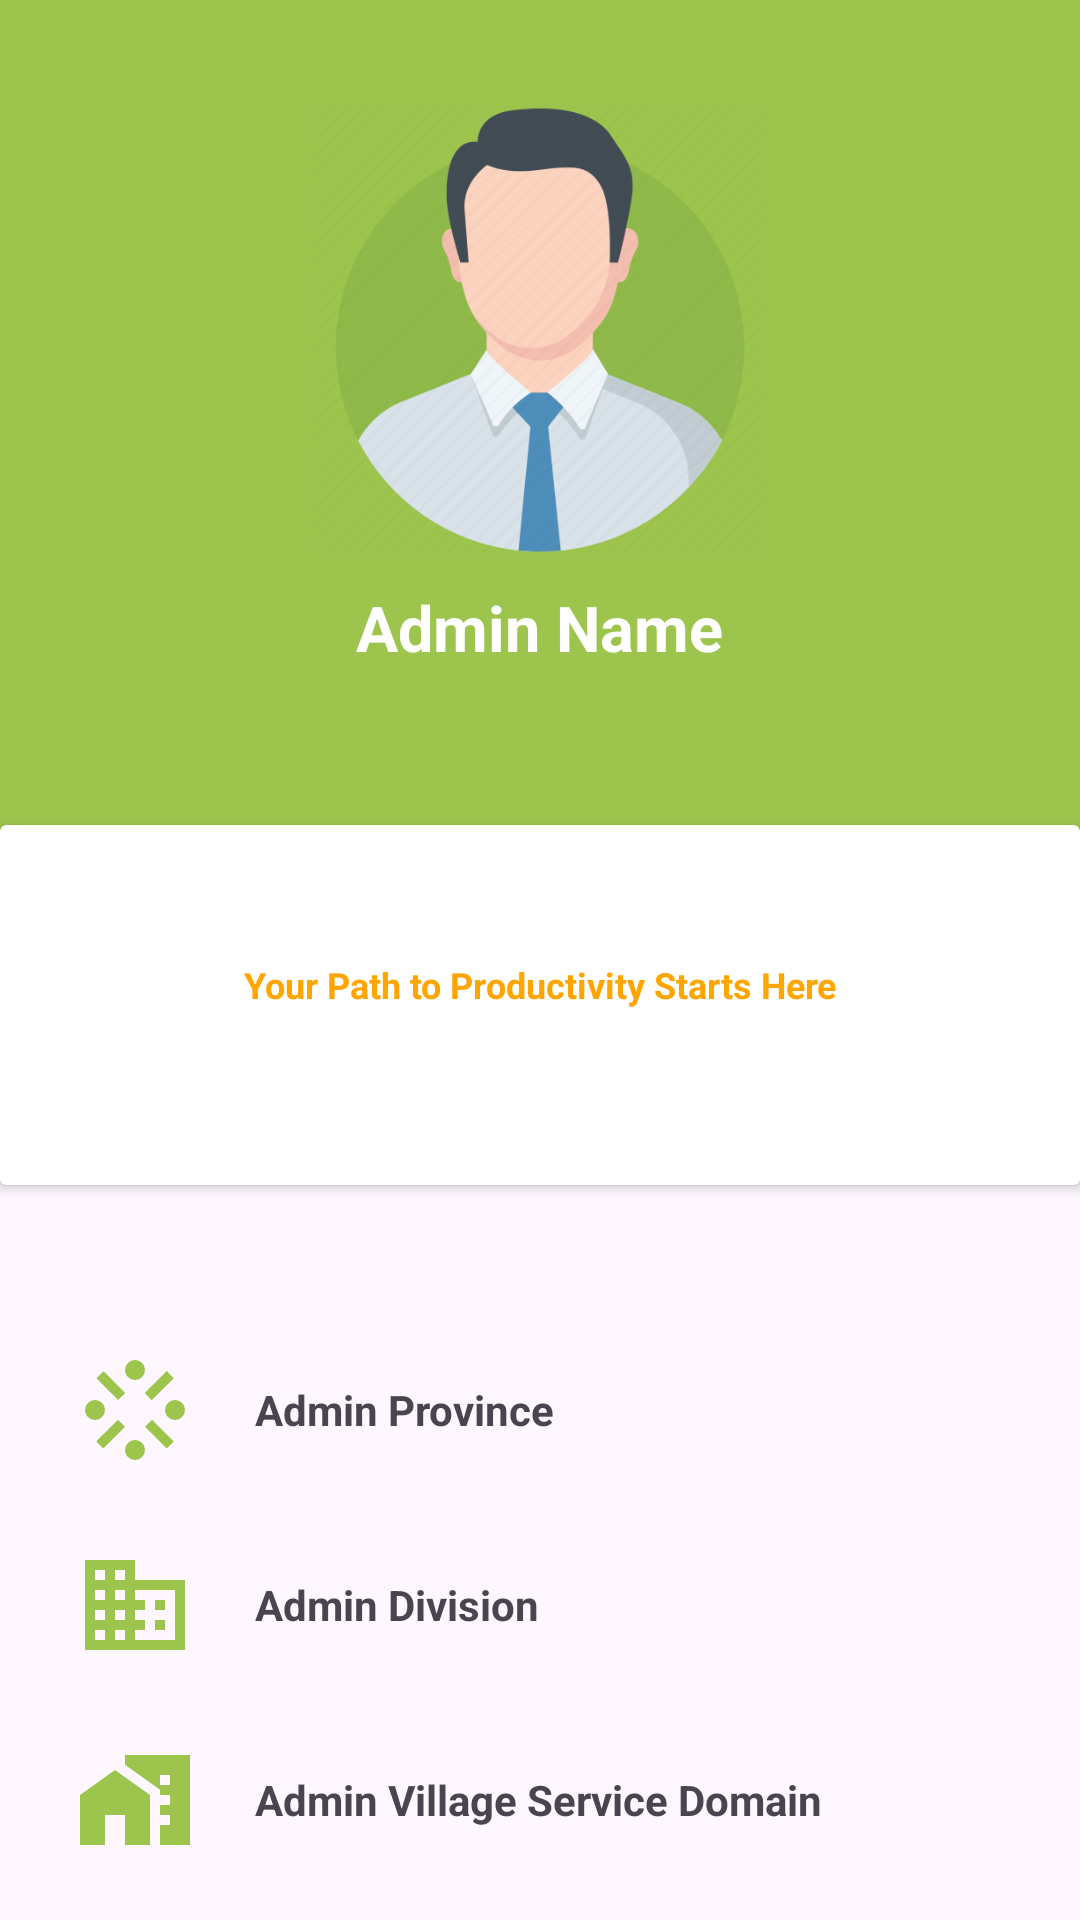

This screen was rendered from an Android layout file. Write that file and the resources it references.
<!-- AndroidManifest.xml: application theme Theme.AgriSite -->
<!-- res/layout/activity_my_profile.xml -->
<?xml version="1.0" encoding="utf-8"?>
<LinearLayout xmlns:android="http://schemas.android.com/apk/res/android"
    xmlns:app="http://schemas.android.com/apk/res-auto"
    xmlns:tools="http://schemas.android.com/tools"
    android:layout_width="match_parent"
    android:layout_height="match_parent"
    android:orientation="vertical"
    tools:context=".MyProfileActivity">

    <RelativeLayout
        android:layout_width="match_parent"
        android:layout_height="405dp">

        <LinearLayout
            android:layout_width="match_parent"
            android:layout_height="350dp"
            android:orientation="vertical"
            android:background="@color/catalogue_color">

            <ImageView
                android:layout_width="150dp"
                android:layout_height="150dp"
                android:layout_gravity="center_horizontal"
                android:layout_marginTop="35dp"
                android:src="@drawable/profile_admin"/>

            <TextView
                android:layout_width="wrap_content"
                android:layout_height="wrap_content"
                android:id="@+id/TextViewAdminFullName"
                android:layout_gravity="center_horizontal"
                android:layout_marginTop="10dp"
                android:text="Admin Name"
                android:textColor="@color/white"
                android:textStyle="bold"
                android:textSize="21sp" />
        </LinearLayout>

        <androidx.cardview.widget.CardView
            android:layout_width="370dp"
            android:layout_height="120dp"
            android:layout_centerHorizontal="true"
            android:layout_marginTop="275dp">

            <LinearLayout
                android:layout_width="match_parent"
                android:layout_height="match_parent"
                android:orientation="horizontal">

                <TextView
                    android:layout_width="match_parent"
                    android:layout_height="wrap_content"
                    android:padding="0dp"
                    android:layout_marginTop="45dp"
                    android:gravity="center_horizontal"
                    android:textStyle="bold"
                    android:textColor="@color/orange"
                    android:textSize="12sp"
                    android:text="Your Path to Productivity Starts Here" />

                
            </LinearLayout>

        </androidx.cardview.widget.CardView>
    </RelativeLayout>

    <LinearLayout
        android:layout_width="360dp"
        android:layout_height="wrap_content"
        android:orientation="vertical"
        android:layout_gravity="center"
        android:layout_marginTop="45dp">

        <LinearLayout
            android:layout_width="match_parent"
            android:layout_height="wrap_content"
            android:paddingLeft="25dp">
            <ImageView
                android:layout_width="40dp"
                android:layout_height="40dp"
                android:src="@drawable/baseline_stream_24" />

            <TextView
                android:layout_width="wrap_content"
                android:layout_height="wrap_content"
                android:id="@+id/TextViewAdminProvince"
                android:layout_gravity="center_vertical"
                android:paddingLeft="20dp"
                android:text="Admin Province"
                android:textStyle="bold"/>

        </LinearLayout>

        <LinearLayout
            android:layout_width="match_parent"
            android:layout_height="wrap_content"
            android:layout_marginTop="25dp"
            android:paddingLeft="25dp">

            <ImageView
                android:layout_width="40dp"
                android:layout_height="40dp"
                android:src="@drawable/baseline_domain_24"/>

            <TextView
                android:layout_width="wrap_content"
                android:layout_height="wrap_content"
                android:id="@+id/TextViewAdminDivision"
                android:layout_gravity="center_vertical"
                android:paddingLeft="20dp"
                android:textStyle="bold"
                android:text="Admin Division" />

        </LinearLayout>

        <LinearLayout
            android:layout_width="match_parent"
            android:layout_height="wrap_content"
            android:layout_marginTop="25dp"
            android:paddingLeft="25dp">

            <ImageView
                android:layout_width="40dp"
                android:layout_height="40dp"
                android:src="@drawable/baseline_home_work_24"/>

            <TextView
                android:layout_width="wrap_content"
                android:layout_height="wrap_content"
                android:id="@+id/TextViewAdminVSDomain"
                android:layout_gravity="center_vertical"
                android:paddingLeft="20dp"
                android:textStyle="bold"
                android:text="Admin Village Service Domain" />
        </LinearLayout>

    </LinearLayout>

    <Button
        android:id="@+id/BtnLogout"
        android:layout_width="wrap_content"
        android:layout_height="wrap_content"
        android:layout_gravity="center_horizontal"
        android:layout_marginTop="35dp"
        android:backgroundTint="@color/catalogue_color"
        android:textColor="@color/white"
        android:text="LOG OUT"/>
</LinearLayout>
<!-- resources referenced by this layout -->
<resources>
  <color name="catalogue_color">#9DC44D</color>
  <color name="orange">#FFA500</color>
  <color name="white">#FFFFFFFF</color>
  <!-- drawable baseline_domain_24 (drawable) -->
  <vector android:height="24dp" android:tint="#9DC44D"
      android:viewportHeight="24" android:viewportWidth="24"
      android:width="24dp" xmlns:android="http://schemas.android.com/apk/res/android">
      <path android:fillColor="@android:color/white" android:pathData="M12,7V3H2v18h20V7H12zM6,19H4v-2h2V19zM6,15H4v-2h2V15zM6,11H4V9h2V11zM6,7H4V5h2V7zM10,19H8v-2h2V19zM10,15H8v-2h2V15zM10,11H8V9h2V11zM10,7H8V5h2V7zM20,19h-8v-2h2v-2h-2v-2h2v-2h-2V9h8V19zM18,11h-2v2h2V11zM18,15h-2v2h2V15z"/>
  </vector>
  <!-- drawable baseline_home_work_24 (drawable) -->
  <vector android:height="24dp" android:tint="#9DC44D"
      android:viewportHeight="24" android:viewportWidth="24"
      android:width="24dp" xmlns:android="http://schemas.android.com/apk/res/android">
      <path android:fillColor="@android:color/white" android:pathData="M1,11l0,10l5,0l0,-6l4,0l0,6l5,0l0,-10l-7,-5z"/>
      <path android:fillColor="@android:color/white" android:pathData="M10,3v1.97l7,5V11h2v2h-2v2h2v2h-2v4h6V3H10zM19,9h-2V7h2V9z"/>
  </vector>
  <!-- drawable baseline_stream_24 (drawable) -->
  <vector android:height="24dp" android:tint="#9DC44D"
      android:viewportHeight="24" android:viewportWidth="24"
      android:width="24dp" xmlns:android="http://schemas.android.com/apk/res/android">
      <path android:fillColor="@android:color/white" android:pathData="M20,12m-2,0a2,2 0,1 1,4 0a2,2 0,1 1,-4 0"/>
      <path android:fillColor="@android:color/white" android:pathData="M4,12m-2,0a2,2 0,1 1,4 0a2,2 0,1 1,-4 0"/>
      <path android:fillColor="@android:color/white" android:pathData="M12,20m-2,0a2,2 0,1 1,4 0a2,2 0,1 1,-4 0"/>
      <path android:fillColor="@android:color/white" android:pathData="M10.05,8.59L6.03,4.55h-0.01l-0.31,-0.32 -1.42,1.41 4.02,4.05 0.01,-0.01 0.31,0.32zM13.943,8.617l4.405,-4.392L19.76,5.64l-4.405,4.393zM10.01,15.36l-1.42,-1.41 -4.03,4.01 -0.32,0.33 1.41,1.41 4.03,-4.02zM19.76,18.3l-3.99,-4.01 -0.36,-0.35L14,15.35l3.99,4.01 0.35,0.35z"/>
      <path android:fillColor="@android:color/white" android:pathData="M12,4m-2,0a2,2 0,1 1,4 0a2,2 0,1 1,-4 0"/>
  </vector>
  <!-- drawable profile_admin: png bitmap (drawable, 33312 bytes) -->
  <style name="Theme.AgriSite" parent="Base.Theme.AgriSite" />
  <style name="Base.Theme.AgriSite" parent="Theme.Material3.DayNight.NoActionBar">
  
          
          
      </style>
</resources>
